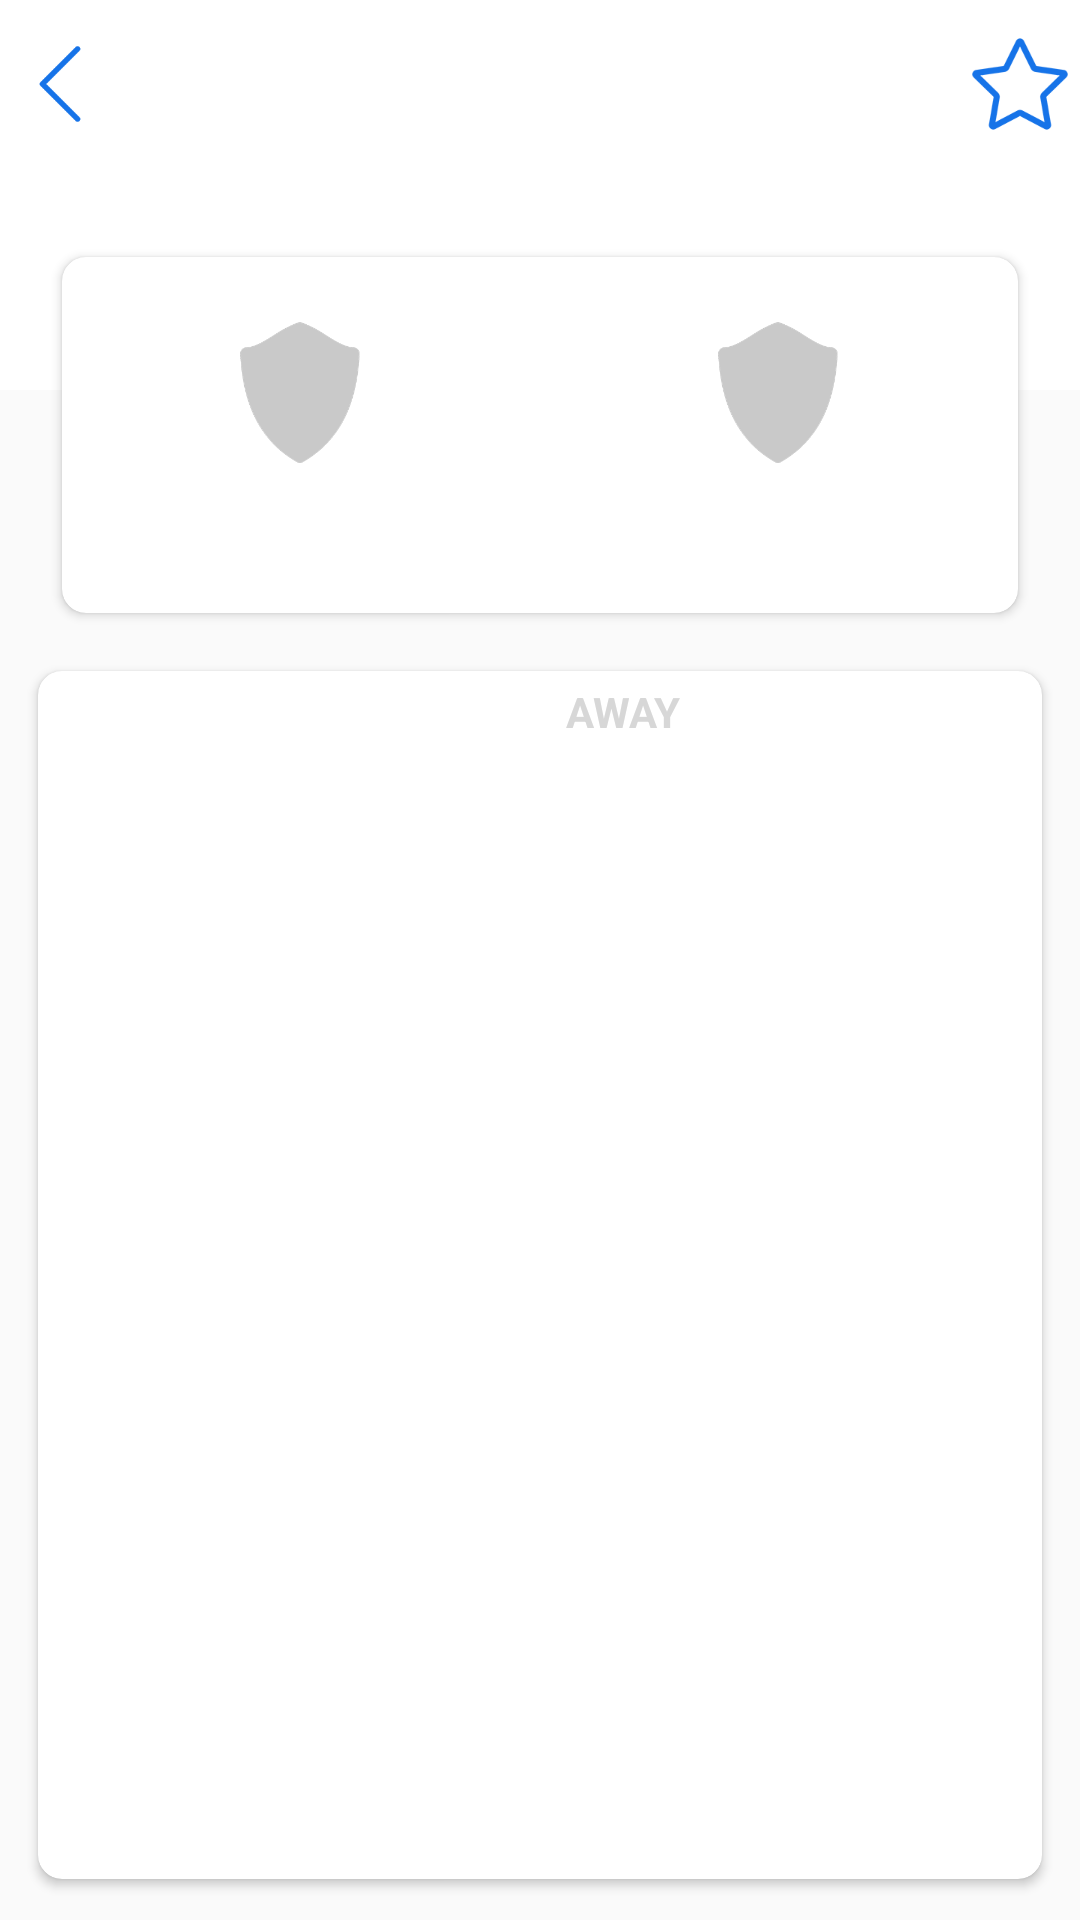

Android layout source for this screen:
<!-- AndroidManifest.xml: application theme AppTheme -->
<!-- res/layout/fragment_events_detail.xml -->
<?xml version="1.0" encoding="utf-8"?>
<LinearLayout xmlns:android="http://schemas.android.com/apk/res/android"
    xmlns:app="http://schemas.android.com/apk/res-auto"
    android:layout_width="match_parent"
    android:layout_height="match_parent"
    android:orientation="vertical">

    <RelativeLayout
        android:layout_width="match_parent"
        android:layout_height="wrap_content">

        <RelativeLayout
            android:layout_width="match_parent"
            android:layout_height="130dp"
            android:background="@color/colorWhite">

            <ImageView
                android:id="@+id/back"
                android:layout_width="40dp"
                android:layout_height="40dp"
                android:layout_marginTop="8dp"
                android:padding="6dp"
                android:src="@drawable/ic_back_primary" />

            <LinearLayout
                android:layout_width="match_parent"
                android:layout_height="wrap_content"
                android:layout_marginTop="14dp"
                android:gravity="center_horizontal"
                android:orientation="vertical">

                <TextView
                    android:id="@+id/league"
                    android:layout_width="wrap_content"
                    android:layout_height="wrap_content"
                    android:fontFamily="serif"
                    android:textColor="@color/colorTextDark"
                    android:textSize="16sp" />

                <TextView
                    android:id="@+id/date"
                    android:layout_width="wrap_content"
                    android:layout_height="wrap_content"
                    android:textColor="@color/colorTextDark"
                    android:textSize="12sp" />
            </LinearLayout>


            <ImageView
                android:id="@+id/favorite"
                android:layout_width="40dp"
                android:layout_height="40dp"
                android:layout_alignParentEnd="true"
                android:layout_alignParentRight="true"
                android:layout_marginTop="8dp"
                android:clickable="true"
                android:focusable="true"
                android:padding="4dp"
                android:src="@drawable/ic_favorite" />

            <ImageView
                android:id="@+id/unfavorite"
                android:layout_width="40dp"
                android:layout_height="40dp"
                android:layout_alignParentEnd="true"
                android:layout_alignParentRight="true"
                android:layout_marginTop="8dp"
                android:clickable="true"
                android:focusable="true"
                android:padding="4dp"
                android:src="@drawable/ic_unfavorite"
                android:visibility="gone" />

        </RelativeLayout>

        <android.support.v7.widget.CardView
            android:layout_width="match_parent"
            android:layout_height="130dp"
            android:layout_marginLeft="16dp"
            android:layout_marginRight="16dp"
            android:layout_marginTop="80dp"
            app:cardBackgroundColor="@color/colorWhite"
            app:cardCornerRadius="8dp"
            app:cardElevation="2dp"
            app:cardUseCompatPadding="true">

            <RelativeLayout
                android:layout_width="match_parent"
                android:layout_height="match_parent">

                <LinearLayout
                    android:layout_width="match_parent"
                    android:layout_height="match_parent"
                    android:orientation="horizontal">

                    <LinearLayout
                        android:layout_width="80dp"
                        android:layout_height="wrap_content"
                        android:layout_gravity="center_vertical"
                        android:layout_weight="1"
                        android:orientation="vertical">

                        <ImageView
                            android:id="@+id/logoHome"
                            android:layout_width="64dp"
                            android:layout_height="64dp"
                            android:layout_gravity="center"
                            android:padding="8dp"
                            android:src="@drawable/ic_shield" />

                        <TextView
                            android:id="@+id/nameHome"
                            android:layout_width="wrap_content"
                            android:layout_height="wrap_content"
                            android:layout_gravity="center_horizontal"
                            android:layout_marginTop="8dp"
                            android:textColor="@color/colorText" />

                    </LinearLayout>

                    <TextView
                        android:id="@+id/scoreHome"
                        android:layout_width="wrap_content"
                        android:layout_height="wrap_content"
                        android:layout_gravity="center_vertical"
                        android:text="1"
                        android:textColor="@color/colorTextDark"
                        android:textSize="64sp"
                        android:visibility="gone" />

                    <TextView
                        android:id="@+id/dash"
                        android:layout_width="wrap_content"
                        android:layout_height="wrap_content"
                        android:layout_gravity="center_vertical"
                        android:layout_marginLeft="8dp"
                        android:layout_marginRight="8dp"
                        android:text="-"
                        android:textColor="@color/colorGreyIndicator"
                        android:textSize="64sp"
                        android:visibility="gone" />

                    <TextView
                        android:id="@+id/vs"
                        android:layout_width="wrap_content"
                        android:layout_height="wrap_content"
                        android:layout_gravity="center_vertical"
                        android:layout_marginLeft="8dp"
                        android:layout_marginRight="8dp"
                        android:text="VS"
                        android:textColor="@color/colorTextDark"
                        android:textSize="64sp"
                        android:visibility="gone" />

                    <TextView
                        android:id="@+id/scoreAway"
                        android:layout_width="wrap_content"
                        android:layout_height="wrap_content"
                        android:layout_gravity="center_vertical"
                        android:text="0"
                        android:textColor="@color/colorTextDark"
                        android:textSize="64sp"
                        android:visibility="gone" />

                    <LinearLayout
                        android:layout_width="80dp"
                        android:layout_height="wrap_content"
                        android:layout_gravity="center_vertical"
                        android:layout_weight="1"
                        android:orientation="vertical">

                        <ImageView
                            android:id="@+id/logoAway"
                            android:layout_width="64dp"
                            android:layout_height="64dp"
                            android:layout_gravity="center"
                            android:padding="8dp"
                            android:src="@drawable/ic_shield" />

                        <TextView
                            android:id="@+id/nameAway"
                            android:layout_width="wrap_content"
                            android:layout_height="wrap_content"
                            android:layout_gravity="center_horizontal"
                            android:layout_marginTop="8dp"
                            android:textColor="@color/colorText" />

                    </LinearLayout>

                </LinearLayout>
            </RelativeLayout>
        </android.support.v7.widget.CardView>
    </RelativeLayout>

    <android.support.v7.widget.CardView
        android:layout_width="match_parent"
        android:layout_height="match_parent"
        android:layout_margin="8dp"
        android:layout_marginLeft="16dp"
        android:layout_marginRight="16dp"
        app:cardBackgroundColor="@color/colorWhite"
        app:cardCornerRadius="8dp"
        app:cardElevation="2dp"
        app:cardUseCompatPadding="true">

        <LinearLayout
            android:layout_width="match_parent"
            android:layout_height="match_parent"
            android:orientation="vertical">

            <LinearLayout
                android:layout_width="wrap_content"
                android:layout_height="wrap_content"
                android:layout_gravity="center_horizontal"
                android:background="@drawable/circle_accent"
                android:orientation="horizontal"
                android:paddingBottom="4dp"
                android:paddingLeft="16dp"
                android:paddingRight="16dp"
                android:paddingTop="4dp">

                <TextView
                    android:id="@+id/homeLine"
                    android:layout_width="wrap_content"
                    android:layout_height="wrap_content"
                    android:layout_marginEnd="8dp"
                    android:text="HOME"
                    android:layout_marginRight="8dp"
                    android:textColor="@color/colorWhite"
                    android:textStyle="bold" />

                <TextView
                    android:id="@+id/awayLine"
                    android:text="AWAY"
                    android:layout_width="wrap_content"
                    android:layout_height="wrap_content"
                    android:layout_marginLeft="8dp"
                    android:layout_marginStart="8dp"
                    android:textColor="@color/colorGreyIndicator"
                    android:textStyle="bold" />
            </LinearLayout>

            <FrameLayout
                android:id="@+id/frame_detail_content"
                android:layout_width="match_parent"
                android:layout_height="match_parent"
                android:layout_marginTop="10dp" />
        </LinearLayout>
    </android.support.v7.widget.CardView>

</LinearLayout>
<!-- resources referenced by this layout -->
<resources>
  <color name="colorGreyIndicator">#d7d7d7</color>
  <color name="colorText">#39394a</color>
  <color name="colorTextDark">#262631</color>
  <color name="colorWhite">#fff</color>
  <!-- drawable ic_back_primary: png bitmap (drawable, 19174 bytes) -->
  <!-- drawable ic_favorite: png bitmap (drawable, 18662 bytes) -->
  <!-- drawable ic_shield: png bitmap (drawable, 26191 bytes) -->
  <!-- drawable ic_unfavorite: png bitmap (drawable, 17399 bytes) -->
  <style name="AppTheme" parent="Theme.AppCompat.Light.NoActionBar">
          
          <item name="colorAccent">@color/colorAccent</item>
          <item name="colorPrimaryDark">@color/colorPrimaryDark</item>
          <item name="colorPrimary">@color/colorPrimary</item>
          <item name="android:windowFullscreen">true</item>
      </style>
  <color name="colorAccent">#0063ff</color>
  <color name="colorPrimaryDark">#0f59b7</color>
  <color name="colorPrimary">#1673e8</color>
</resources>
